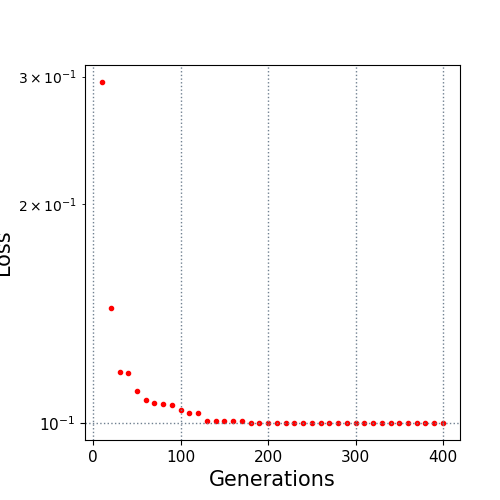

Values plotted in this chart, from the file beside it:
10.0, 0.29485
20.0, 0.1443
30.0, 0.1177
40.0, 0.1171
50.0, 0.1108
60.0, 0.1075
70.0, 0.1066
80.0, 0.1064
90.0, 0.106
100.0, 0.1042
110.0, 0.1031
120.0, 0.1031
130.0, 0.1006
140.0, 0.1006
150.0, 0.1006
160.0, 0.1006
170.0, 0.1006
180.0, 0.1
190.0, 0.1
200.0, 0.1
210.0, 0.1
220.0, 0.1
230.0, 0.1
240.0, 0.1
250.0, 0.1
260.0, 0.1
270.0, 0.1
280.0, 0.1
290.0, 0.1
300.0, 0.1
310.0, 0.1
320.0, 0.1
330.0, 0.1
340.0, 0.1
350.0, 0.1
360.0, 0.1
370.0, 0.1
380.0, 0.1
390.0, 0.1
400.0, 0.1
